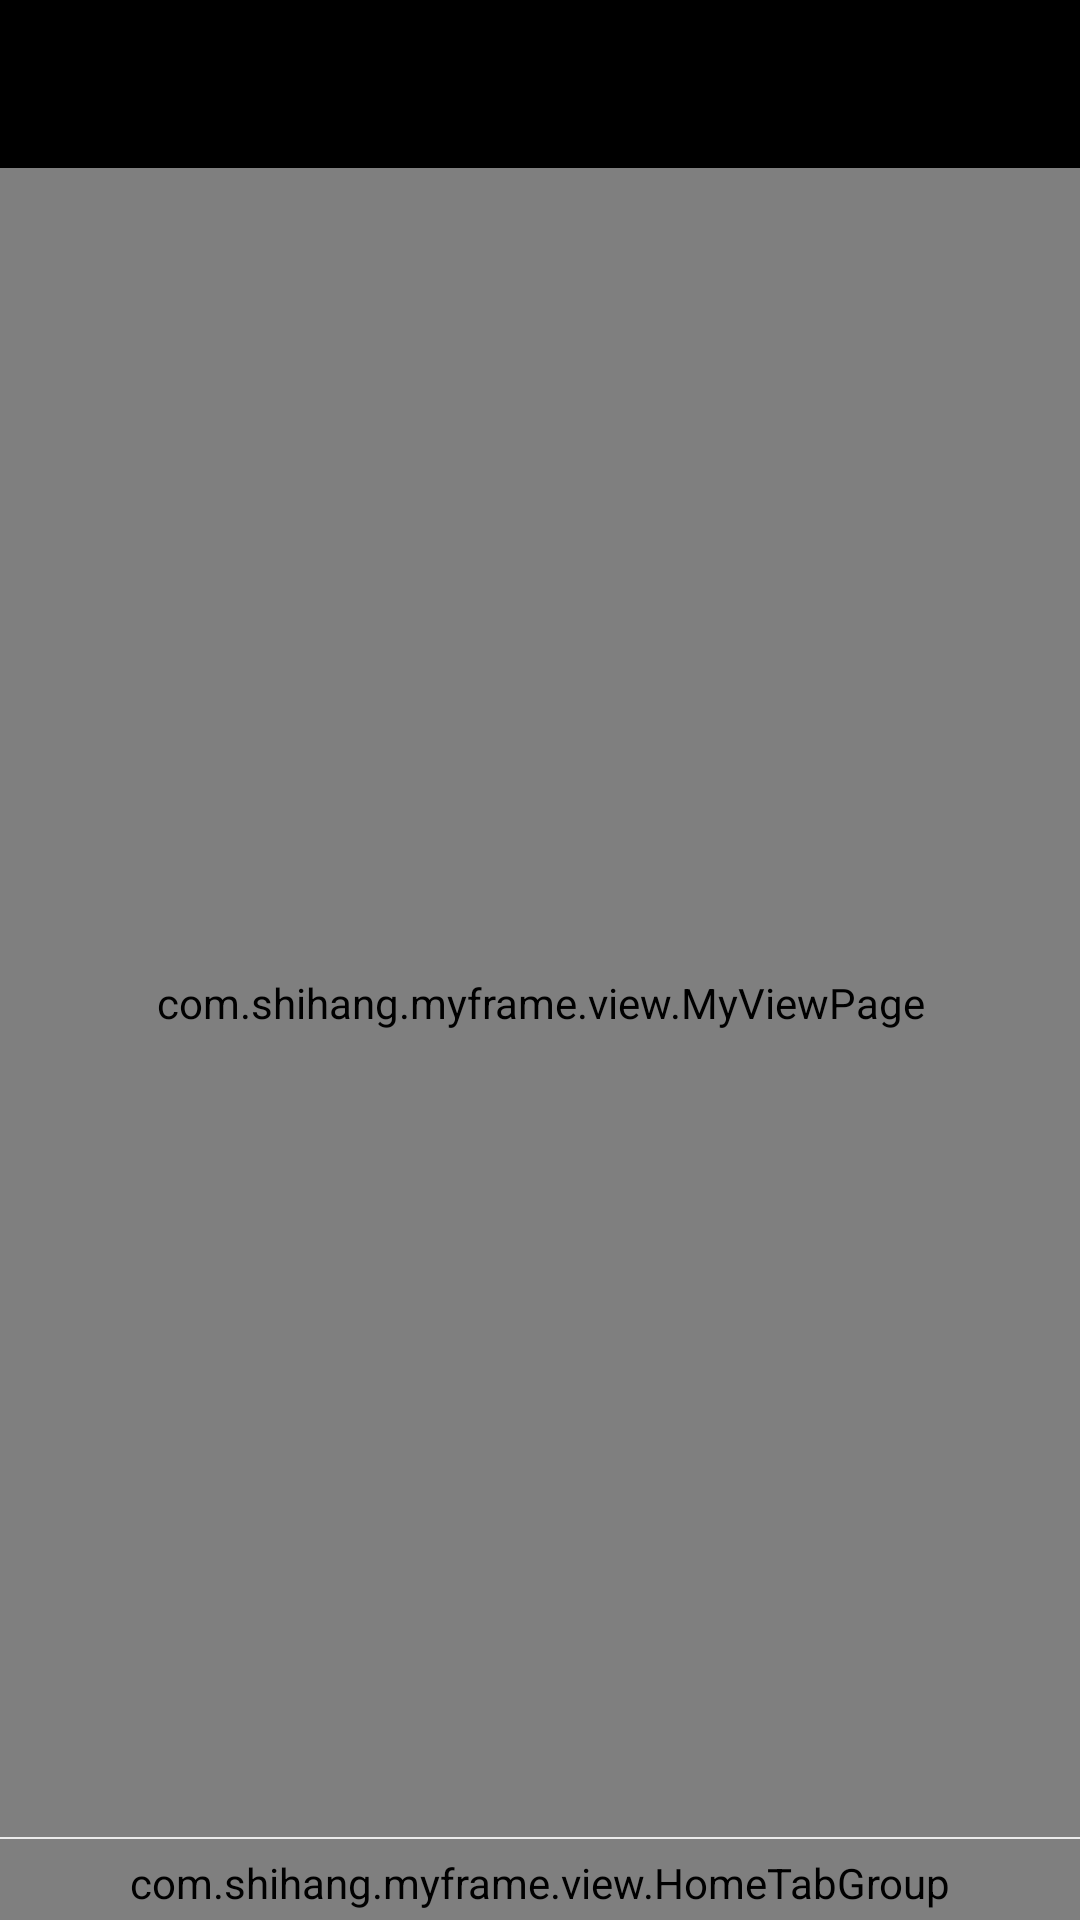

Android layout source for this screen:
<!-- AndroidManifest.xml: application theme AppTheme.NoActionBar -->
<!-- res/layout/ui_home.xml -->
<?xml version="1.0" encoding="utf-8"?>
<RelativeLayout xmlns:android="http://schemas.android.com/apk/res/android"
    xmlns:app="http://schemas.android.com/apk/res-auto"
    android:layout_width="match_parent"
    android:layout_height="match_parent"
    android:orientation="vertical">


    <include
        android:id="@+id/titleLayout"
        layout="@layout/title_theme"/>

    <com.shihang.myframe.view.HomeTabGroup
        android:id="@+id/tabGroup"
        android:layout_height="wrap_content"
        android:layout_width="match_parent"
        android:orientation="horizontal"
        android:background="@color/white"
        android:paddingTop="5dp"
        android:paddingBottom="3dp"
        android:layout_alignParentBottom="true">

        <com.shihang.myframe.view.HomeTabButton
            style="@style/homeTabStyle"
            app:top_on="@mipmap/tab_home_true"
            app:top_off="@mipmap/tab_home_false"
            app:textColor_on="@color/tabColor_true"
            app:textColor_off="@color/tabColor_false"
            app:checked="true"
            android:text="首页"/>

        <com.shihang.myframe.view.HomeTabButton
            style="@style/homeTabStyle"
            app:top_on="@mipmap/tab_order_true"
            app:top_off="@mipmap/tab_order_false"
            app:textColor_on="@color/tabColor_true"
            app:textColor_off="@color/tabColor_false"
            android:textSize="12sp"
            android:text="店铺"/>


        <com.shihang.myframe.view.HomeTabButton
            style="@style/homeTabStyle"
            app:top_on="@mipmap/tab_shopcar_true"
            app:top_off="@mipmap/tab_shopcar_false"
            app:textColor_on="@color/tabColor_true"
            app:textColor_off="@color/tabColor_false"
            android:text="购物车"/>


        <com.shihang.myframe.view.HomeTabButton
            style="@style/homeTabStyle"
            app:top_on="@mipmap/tab_info_true"
            app:top_off="@mipmap/tab_info_false"
            app:textColor_on="@color/tabColor_true"
            app:textColor_off="@color/tabColor_false"
            android:text="我的"/>

    </com.shihang.myframe.view.HomeTabGroup>

    <View style="@style/lineStyle"
        android:layout_above="@id/tabGroup"
        android:id="@+id/line"/>


    <com.shihang.myframe.view.MyViewPage
        android:id="@+id/viewPage"
        android:layout_below="@id/titleLayout"
        android:layout_above="@id/line"
        android:layout_width="match_parent"
        android:layout_height="match_parent"/>



</RelativeLayout>
<!-- res/layout/title_theme.xml (included above) -->
<?xml version="1.0" encoding="utf-8"?>
<RelativeLayout xmlns:android="http://schemas.android.com/apk/res/android"
    android:layout_width="match_parent"
    android:layout_height="?attr/actionBarSize"
    android:background="@color/AppThemeColor">


    <ImageView
        android:id="@+id/back"
        android:layout_width="wrap_content"
        android:layout_height="match_parent"
        android:paddingLeft="13dp"
        android:paddingRight="13dp"
        android:src="@drawable/back_select"
        android:visibility="invisible"
        android:clickable="false"/>


    <ImageView
        android:id="@+id/rightImage"
        android:layout_width="wrap_content"
        android:layout_height="match_parent"
        android:layout_alignParentRight="true"
        android:paddingLeft="13dp"
        android:paddingRight="13dp"
        android:visibility="invisible"
        android:clickable="false"
        android:src="@drawable/more_select"/>


    <TextView
        android:id="@+id/rightText"
        android:layout_width="wrap_content"
        android:layout_height="match_parent"
        android:layout_alignParentRight="true"
        android:textColor="@color/white"
        android:textSize="16sp"
        android:paddingLeft="10dp"
        android:paddingRight="10dp"
        android:gravity="center_vertical"
        android:visibility="gone"/>

    <TextView
        android:id="@+id/titleText"
        android:layout_width="match_parent"
        android:layout_height="match_parent"
        android:gravity="center"
        android:layout_toLeftOf="@id/rightImage"
        android:layout_toRightOf="@id/back"
        android:textColor="@color/white"
        android:textSize="18sp"
        android:singleLine="true"
        android:visibility="gone"/>


</RelativeLayout>
<!-- resources referenced by this layout -->
<resources>
  <color name="AppThemeColor">#000000</color>
  <color name="tabColor_false">#585858</color>
  <color name="tabColor_true">#C01414</color>
  <color name="white">#ffffff</color>
  <!-- drawable back_select (drawable) -->
  <?xml version="1.0" encoding="utf-8"?>
  <selector xmlns:android="http://schemas.android.com/apk/res/android">
      <item android:state_pressed="true" android:drawable="@mipmap/title_back_true"/>
      <item android:state_pressed="false" android:drawable="@mipmap/title_back_false"/>
  </selector>
  <!-- drawable more_select (drawable) -->
  <?xml version="1.0" encoding="utf-8"?>
  <selector xmlns:android="http://schemas.android.com/apk/res/android">
      <item android:state_pressed="true" android:drawable="@mipmap/title_more_true"/>
      <item android:state_pressed="false" android:drawable="@mipmap/title_more_false"/>
  </selector>
  <!-- mipmap tab_home_false: png bitmap (mipmap-xhdpi, 1527 bytes) -->
  <!-- mipmap tab_home_true: png bitmap (mipmap-xhdpi, 1562 bytes) -->
  <!-- mipmap tab_info_false: png bitmap (mipmap-xhdpi, 1976 bytes) -->
  <!-- mipmap tab_info_true: png bitmap (mipmap-xhdpi, 1929 bytes) -->
  <!-- mipmap tab_order_false: png bitmap (mipmap-xhdpi, 1527 bytes) -->
  <!-- mipmap tab_order_true: png bitmap (mipmap-xhdpi, 1592 bytes) -->
  <!-- mipmap tab_shopcar_false: png bitmap (mipmap-xhdpi, 2213 bytes) -->
  <!-- mipmap tab_shopcar_true: png bitmap (mipmap-xhdpi, 2234 bytes) -->
  <style name="homeTabStyle">
          <item name="android:layout_width">0dp</item>
          <item name="android:layout_height">wrap_content</item>
          <item name="android:layout_weight">1</item>
          <item name="android:drawablePadding">3dp</item>
          <item name="android:gravity">center</item>
          <item name="android:textSize">12sp</item>
      </style>
  <style name="lineStyle">
          <item name="android:layout_width">match_parent</item>
          <item name="android:layout_height">0.5dp</item>
          <item name="android:background">@color/lineColor</item>
      </style>
  <style name="AppTheme.NoActionBar" parent="Theme.AppCompat.NoActionBar">
          <item name="colorPrimary">@color/AppThemeColor</item>
          <item name="colorPrimaryDark">@color/AppThemeColor</item>
          <item name="colorAccent">@color/AppThemeColor</item>
          <item name="android:windowBackground">@color/white</item>
      </style>
  <color name="lineColor">#EBEBEB</color>
</resources>
